The GitHub repository Anshumaankhare2403/AI-Based-Plant-Disease-Detection-System contains a labelled image folder "dataset" with 14 categories: apple apple scab, apple black rot, apple healthy, corn common rust, corn northern leaf blight, corn healthy, grape black rot, grape healthy, potato early blight, potato late blight, potato healthy, tomato early blight, tomato late blight, tomato healthy. Examples follow, each with its label.

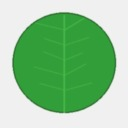
Label: apple healthy

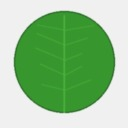
Label: grape healthy

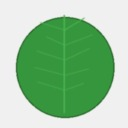
Label: tomato healthy

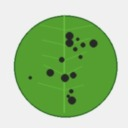
Label: apple black rot

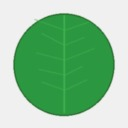
Label: potato healthy

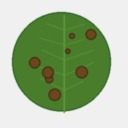
Label: corn northern leaf blight
